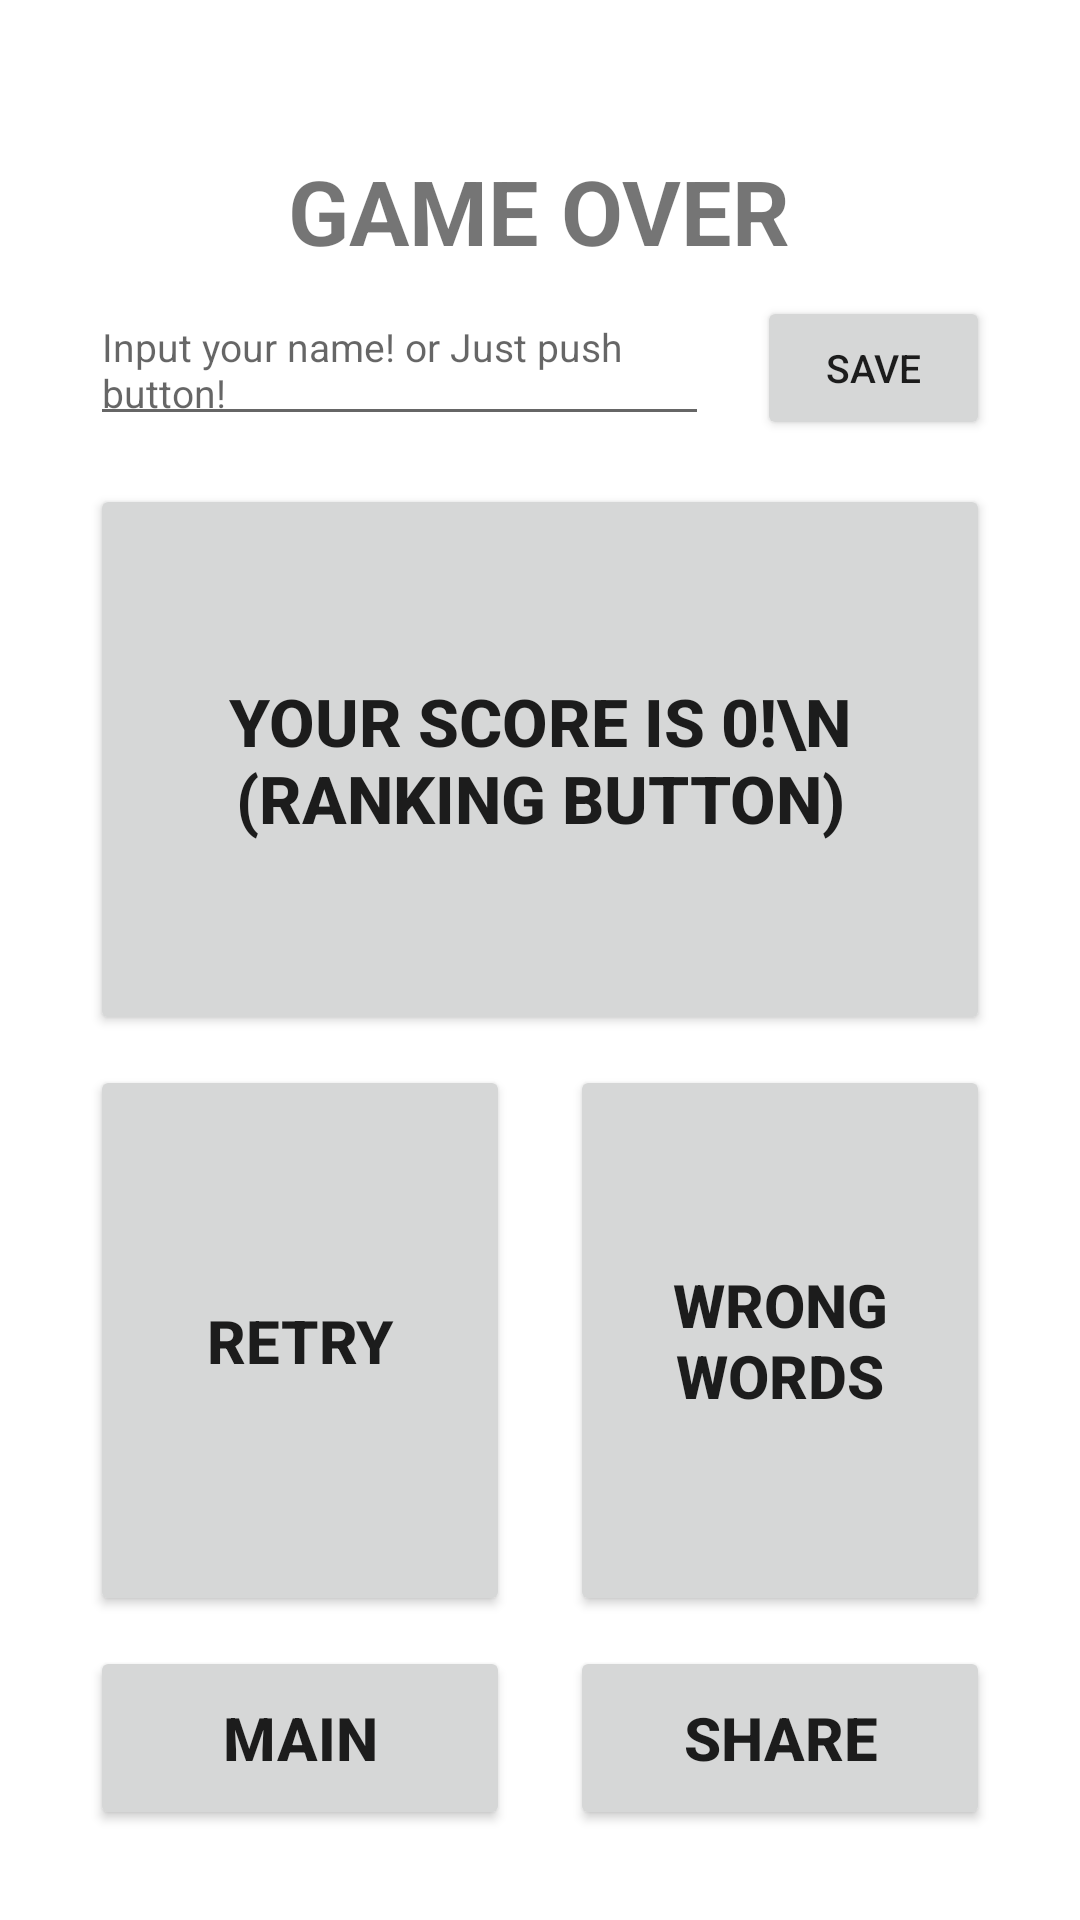

The Android layout XML behind this screen, and the referenced resources:
<!-- AndroidManifest.xml: application theme Theme.ChoisquidGame -->
<!-- res/layout/activity_game_over.xml -->
<?xml version="1.0" encoding="utf-8"?>
<LinearLayout xmlns:android="http://schemas.android.com/apk/res/android"
    android:layout_width="match_parent"
    android:layout_height="match_parent"
    android:padding="30dp"
    android:orientation="vertical">

    <TextView
        android:layout_width="wrap_content"
        android:layout_height="0dp"
        android:layout_weight="0.6"
        android:layout_marginTop="20dp"
        android:text="GAME OVER"
        android:gravity="center"
        android:layout_gravity="center"
        android:textSize="30sp"
        android:textStyle="bold"/>

    <LinearLayout
        android:layout_width="match_parent"
        android:layout_height="0dp"
        android:layout_weight="0.8"
        android:layout_marginTop="10dp">
        <EditText
            android:id="@+id/userName"
            android:layout_width="0dp"
            android:layout_height="match_parent"
            android:layout_weight="8"
            android:hint="Input your name! or Just push button!"
            android:textSize="13sp"/>
        <Button
            android:id="@+id/userNameBtn"
            android:layout_width="0dp"
            android:layout_height="wrap_content"
            android:layout_weight="3"
            android:layout_marginLeft="16dp"
            android:textSize="13sp"
            android:text="SAVE"
            android:clickable="true"
            android:focusable="true"
            android:onClick="onClick"/>
    </LinearLayout>

    <Button
        android:id="@+id/flashCardGameOverScore"
        android:layout_width="match_parent"
        android:layout_height="0dp"
        android:layout_weight="3"
        android:layout_gravity="center_horizontal"
        android:layout_marginTop="16dp"
        android:text="Your score is 0!\n (ranking button)"
        android:textSize="22sp"
        android:textStyle="bold"
        android:onClick="onClick"
        android:clickable="true"
        android:focusable="true" />

    <LinearLayout
        android:layout_width="match_parent"
        android:layout_height="0dp"
        android:layout_weight="3"
        android:layout_marginTop="10dp"
        android:orientation="horizontal">

        <Button
            android:id="@+id/flashCardRetryButton"
            android:layout_weight="1"
            android:layout_width="0dp"
            android:layout_height="match_parent"
            android:text="RETRY"
            android:textSize="20sp"
            android:textStyle="bold"
            android:onClick="onClick"
            android:clickable="true"
            android:focusable="true" />

        <Button
            android:id="@+id/flashCardWrongAnsButton"
            android:layout_width="0dp"
            android:layout_height="match_parent"
            android:layout_weight="1"
            android:layout_marginLeft="20dp"
            android:clickable="true"
            android:onClick="onClick"
            android:text="Wrong Words"
            android:textSize="20sp"
            android:textStyle="bold"
            android:focusable="true" />

    </LinearLayout>

    <LinearLayout
        android:layout_width="match_parent"
        android:layout_height="0dp"
        android:layout_weight="1"
        android:layout_marginTop="10dp"
        android:orientation="horizontal">

        <Button
            android:id="@+id/flashCardMainMenuButton"
            android:layout_width="0dp"
            android:layout_height="match_parent"
            android:layout_weight="1"
            android:clickable="true"
            android:focusable="true"
            android:onClick="onClick"
            android:text="MAIN"
            android:textSize="20sp"
            android:textStyle="bold" />

        <Button
            android:id="@+id/flashCardShareButton"
            android:layout_marginLeft="20dp"
            android:layout_weight="1"
            android:layout_width="0dp"
            android:layout_height="match_parent"
            android:text="SHARE"
            android:textSize="20sp"
            android:textStyle="bold"
            android:onClick="onClick"
            android:clickable="true"
            android:focusable="true" />

    </LinearLayout>

</LinearLayout>
<!-- resources referenced by this layout -->
<resources>
  <style name="Theme.ChoisquidGame" parent="Theme.MaterialComponents.DayNight.DarkActionBar">
          
          <item name="colorPrimary">@color/purple_500</item>
          <item name="colorPrimaryVariant">@color/purple_700</item>
          <item name="colorOnPrimary">@color/white</item>
          
          <item name="colorSecondary">@color/teal_200</item>
          <item name="colorSecondaryVariant">@color/teal_700</item>
          <item name="colorOnSecondary">@color/black</item>
          
          <item name="android:statusBarColor" tools:targetApi="l">?attr/colorPrimaryVariant</item>
          
      </style>
  <!-- not gathered from this repository: default colours our renderer supplied (Android Studio template values) -->
  <color name="purple_500">#FF6200EE</color>
  <color name="purple_700">#FF3700B3</color>
  <color name="teal_200">#FF03DAC5</color>
  <color name="teal_700">#FF018786</color>
  <color name="black">#FF000000</color>
  <color name="white">#FFFFFFFF</color>
</resources>
